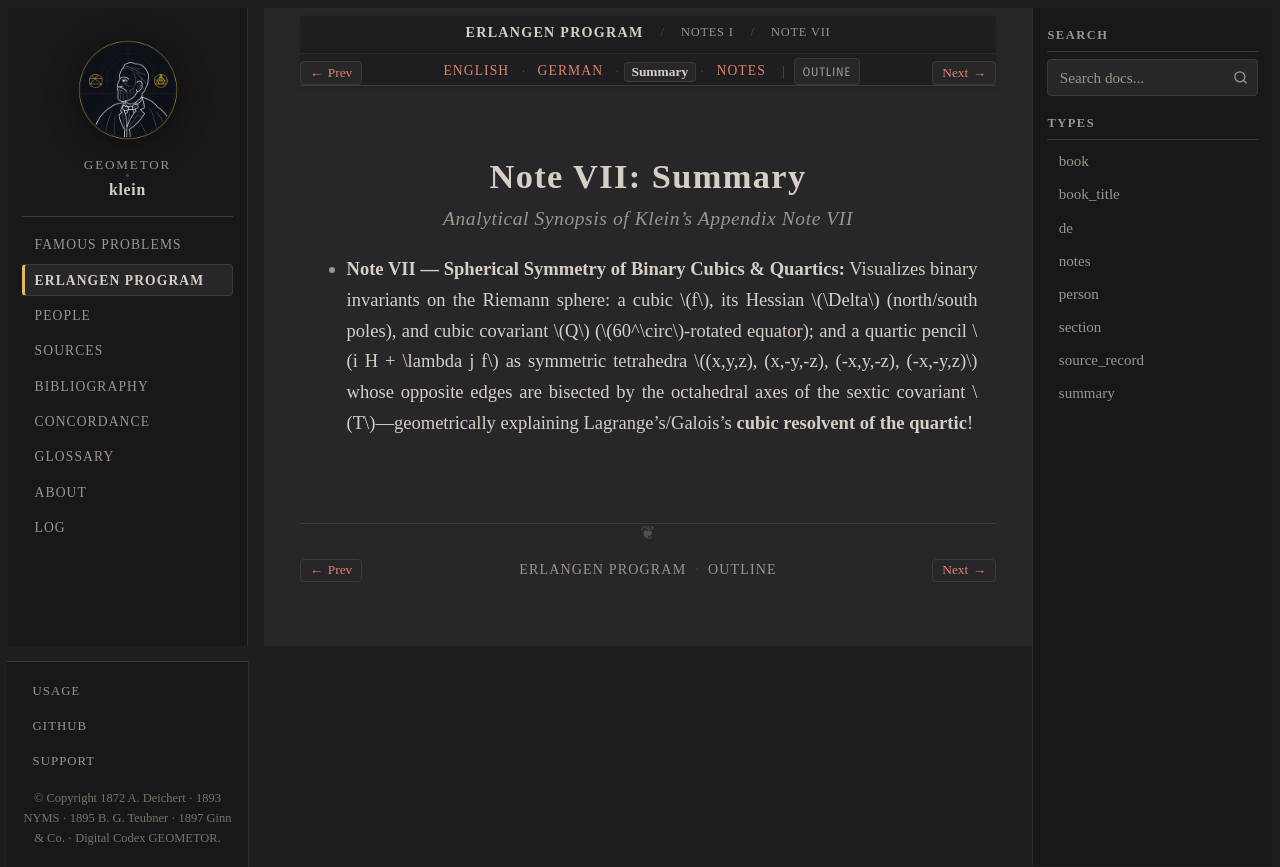

repository: geometor/klein · page: erlangen_program/notes/note_07/summary.html · generator: sphinx

:type: summary
:title: Note VII: Summary
:layout: book
:canonical_id: Note VII
:order: 7

.. _ep-note_07-summary:
.. _ep-note-07-summary:
.. _ep-notes-note_07-summary:

Note VII: Summary
=================

.. rubric:: Analytical Synopsis of Klein's Appendix Note VII

* **Note VII — Spherical Symmetry of Binary Cubics & Quartics:** Visualizes binary invariants on the Riemann sphere: a cubic :math:`f`, its Hessian :math:`\Delta` (north/south poles), and cubic covariant :math:`Q` (:math:`60^\circ`-rotated equator); and a quartic pencil :math:`i H + \lambda j f` as symmetric tetrahedra :math:`(x,y,z), (x,-y,-z), (-x,y,-z), (-x,-y,z)` whose opposite edges are bisected by the octahedral axes of the sextic covariant :math:`T`—geometrically explaining Lagrange's/Galois's **cubic resolvent of the quartic**!
